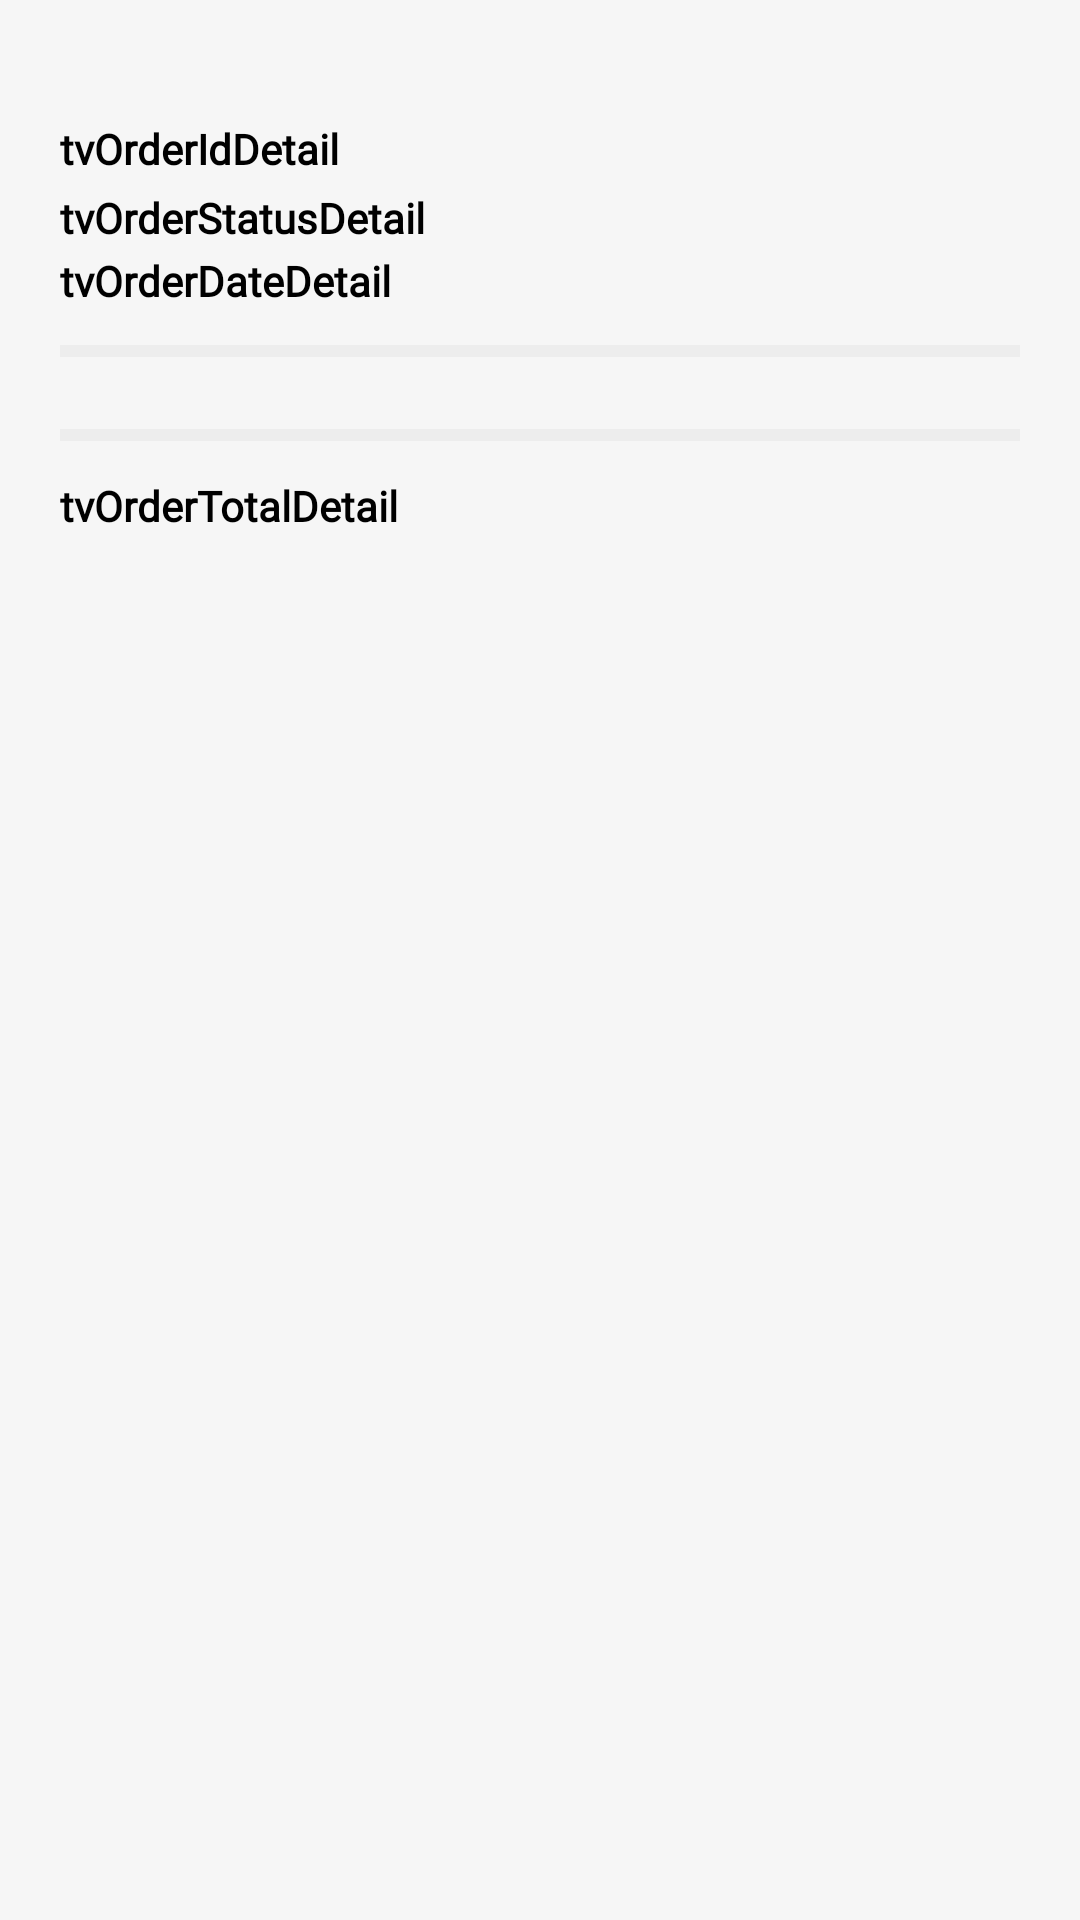

Android layout source for this screen:
<!-- AndroidManifest.xml: application theme Theme.Cartly.Splash -->
<!-- res/layout/activity_order_detail.xml -->
<?xml version="1.0" encoding="utf-8"?>
<ScrollView xmlns:android="http://schemas.android.com/apk/res/android"
    xmlns:tools="http://schemas.android.com/tools"
    android:id="@+id/main"
    android:layout_width="match_parent"
    android:layout_height="match_parent"
    android:background="@color/gray_f6"
    tools:context=".OrderDetailActivity">

    <LinearLayout
        android:layout_width="match_parent"
        android:layout_height="wrap_content"
        android:orientation="vertical">
        <com.example.cartly.View.ToolbarView
            android:id="@+id/toolbar"
            android:layout_marginTop="20dp"
            android:layout_width="match_parent"
            android:layout_height="?attr/actionBarSize"/>
        <RelativeLayout
            android:id="@+id/layoutLoading"
            android:visibility="gone"
            android:layout_width="match_parent"
            android:layout_height="match_parent"
            android:background="@drawable/background_overlay">
            <ProgressBar
                android:id="@+id/progressBar"
                android:layout_width="wrap_content"
                android:layout_height="wrap_content"
                android:layout_centerInParent="true"/>
        </RelativeLayout>
        <LinearLayout
            android:id="@+id/container"
            android:visibility="visible"
            android:layout_width="match_parent"
            android:layout_height="wrap_content"
            android:orientation="vertical"
            android:padding="20dp">
            <TextView
                android:id="@+id/tvOrderIdDetail"
                android:layout_width="match_parent"
                android:layout_height="wrap_content"
                android:textSize="14sp"
                android:textStyle="bold"
                android:text="tvOrderIdDetail"
                android:fontFamily="@font/adlamdisplay_regular"
                android:textColor="@color/black"
                tools:ignore="HardcodedText" />
            <TextView
                android:id="@+id/tvOrderStatusDetail"
                android:layout_width="match_parent"
                android:layout_height="wrap_content"
                android:textSize="14sp"
                android:textStyle="bold"
                android:text="tvOrderStatusDetail"
                android:fontFamily="@font/adlamdisplay_regular"
                android:textColor="@color/black"
                android:layout_marginTop="4dp"
                tools:ignore="HardcodedText" />
            <TextView
                android:id="@+id/tvOrderDateDetail"
                android:layout_width="match_parent"
                android:layout_height="wrap_content"
                android:textSize="14sp"
                android:textStyle="bold"
                android:text="tvOrderDateDetail"
                android:fontFamily="@font/adlamdisplay_regular"
                android:textColor="@color/black"
                android:layout_marginTop="2dp"
                tools:ignore="HardcodedText" />

            <View
                android:layout_width="match_parent"
                android:layout_height="wrap_content"
                android:background="@drawable/separator"
                android:layout_marginVertical="12dp"/>

            <LinearLayout
                android:id="@+id/layoutOrderItems"
                android:orientation="vertical"
                android:layout_width="match_parent"
                android:layout_height="wrap_content"/>

            <View
                android:layout_width="match_parent"
                android:layout_height="wrap_content"
                android:background="@drawable/separator"
                android:layout_marginVertical="12dp"/>

            <TextView
                android:id="@+id/tvOrderTotalDetail"
                android:layout_width="match_parent"
                android:layout_height="wrap_content"
                android:textSize="14sp"
                android:textStyle="bold"
                android:text="tvOrderTotalDetail"
                android:fontFamily="@font/adlamdisplay_regular"
                android:textColor="@color/black"
                tools:ignore="HardcodedText" />

            <Button
                android:id="@+id/btnCancelOrder"
                android:visibility="gone"
                android:layout_width="match_parent"
                android:layout_height="wrap_content"
                android:layout_marginTop="20dp"
                android:backgroundTintMode="src_atop"
                android:backgroundTint="@color/butter"
                android:text="ยกเลิกคำสั่งซื้อ"
                android:textStyle="bold"
                android:fontFamily="@font/adlamdisplay_regular"
                tools:ignore="HardcodedText" />

            <LinearLayout
                android:id="@+id/layoutAdminStatus"
                android:visibility="gone"
                android:layout_width="match_parent"
                android:layout_height="wrap_content"
                android:orientation="vertical"
                android:layout_marginTop="20dp">
                <View
                    android:layout_width="match_parent"
                    android:layout_height="wrap_content"
                    android:background="@drawable/separator"
                    android:layout_marginVertical="12dp"/>
                <TextView
                    android:layout_width="wrap_content"
                    android:layout_height="wrap_content"
                    android:text="อัปเดตสถานะ (admin)"
                    android:textStyle="bold"
                    android:textSize="14sp"
                    android:textColor="@color/black"
                    android:fontFamily="@font/adlamdisplay_regular"
                    tools:ignore="HardcodedText" />
                <Spinner
                    android:id="@+id/spinnerStatus"
                    android:layout_width="match_parent"
                    android:layout_height="wrap_content"
                    android:layout_marginTop="6dp"/>
                <Button
                    android:id="@+id/btnUpdateStatus"
                    android:layout_width="match_parent"
                    android:layout_height="wrap_content"
                    android:layout_marginTop="8dp"
                    android:text="บันทึกสถานะ"
                    android:textStyle="bold"
                    android:fontFamily="@font/adlamdisplay_regular"
                    android:backgroundTintMode="src_atop"
                    android:backgroundTint="@color/green_brand"
                    tools:ignore="HardcodedText" />
            </LinearLayout>
        </LinearLayout>
    </LinearLayout>
</ScrollView>
<!-- resources referenced by this layout -->
<resources>
  <color name="black">#FF000000</color>
  <color name="butter">#F4C95D</color>
  <color name="gray_f6">#f6f6f6</color>
  <color name="green_brand">#7FB685</color>
  <!-- drawable background_overlay: png bitmap (drawable, 8399 bytes) -->
  <!-- drawable separator: png bitmap (drawable, 107 bytes) -->
  <style name="Theme.Cartly.Splash" parent="Theme.SplashScreen">
  
          <item name="windowSplashScreenBackground">@color/cream</item>
  
          <item name="windowSplashScreenAnimatedIcon">@mipmap/ic_launcher_logo2</item>
  
          <item name="postSplashScreenTheme">@style/Base.Theme.Cartly</item>
      </style>
  <color name="cream">#FBF7EF</color>
  <style name="Base.Theme.Cartly" parent="Theme.Material3.DayNight.NoActionBar">
          
          
      </style>
</resources>
